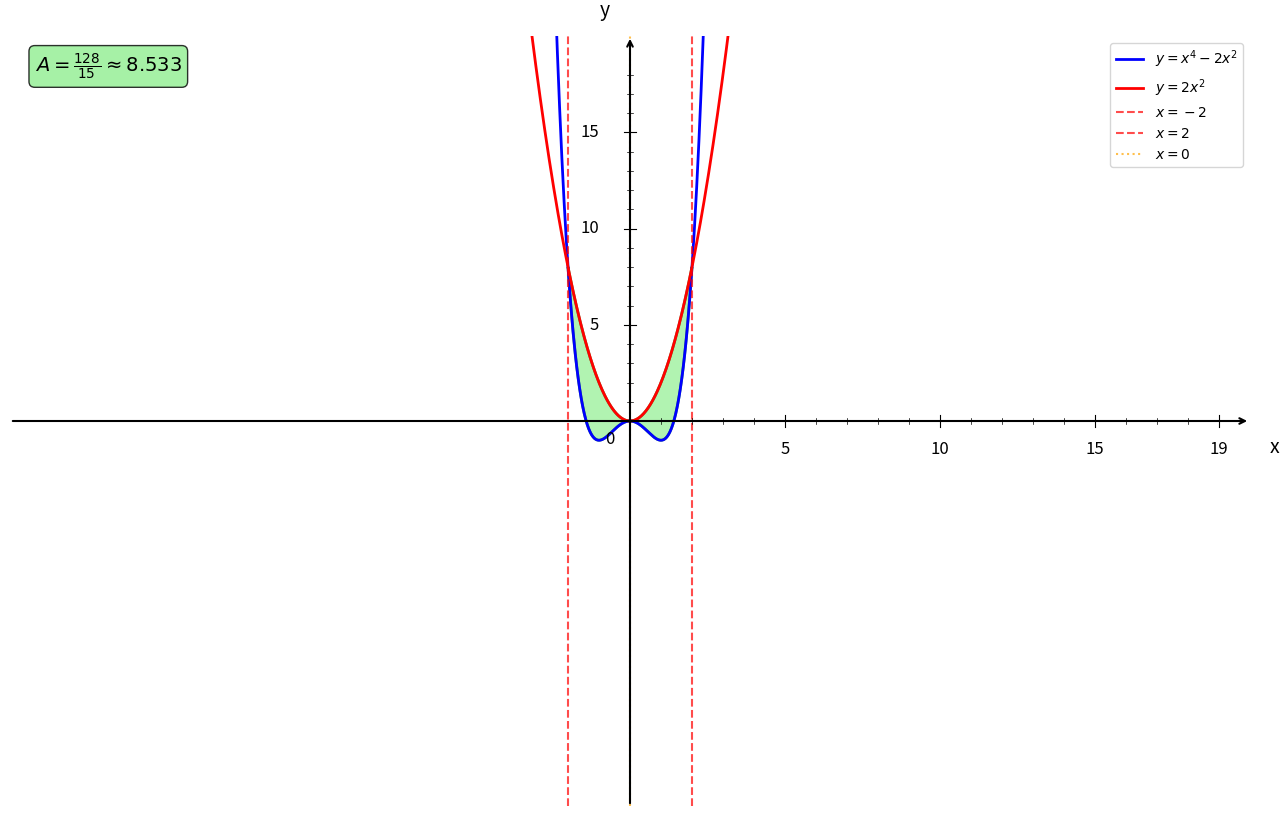

This chart was generated by the following Python code: (Note: this script raises an exception after producing the figure.)
import numpy as np
import matplotlib.pyplot as plt
from matplotlib.patches import Polygon

plt.figure(figsize=(16, 10))
ax = plt.gca()

# Fonctions
def f1(x):
    return x**4 - 2*x**2

def f2(x):
    return 2*x**2

# Bornes d'intégration
a = -2
b = 2
zero = 0

# Intervalles
x1 = np.linspace(-20, 4, 1000)

# Courbes
plt.plot(x1, f1(x1), 'b-', linewidth=2, label=r'$y = x^4 - 2x^2$')
plt.plot(x1, f2(x1), 'r-', linewidth=2, label=r'$y = 2x^2$')

# Remplissage de l'aire entre les courbes - Partie 1 (-2 à 0)
x_fill1 = np.linspace(a, zero, 50)
y1_fill1 = f1(x_fill1)
y2_fill1 = f2(x_fill1)

# Création du polygone pour la première partie
vertices1 = list(zip(x_fill1, y2_fill1)) + list(zip(x_fill1[::-1], y1_fill1[::-1]))
polygon1 = Polygon(vertices1, facecolor='lightgreen', alpha=0.7, edgecolor='green', linewidth=2)
ax.add_patch(polygon1)

# Remplissage de l'aire entre les courbes - Partie 2 (0 à 2)
x_fill2 = np.linspace(zero, b, 50)
y1_fill2 = f1(x_fill2)
y2_fill2 = f2(x_fill2)

# Création du polygone pour la deuxième partie
vertices2 = list(zip(x_fill2, y2_fill2)) + list(zip(x_fill2[::-1], y1_fill2[::-1]))
polygon2 = Polygon(vertices2, facecolor='lightgreen', alpha=0.7, edgecolor='green', linewidth=2)
ax.add_patch(polygon2)

# Droites verticales aux bornes
plt.axvline(x=a, color='red', linestyle='--', linewidth=1.5, alpha=0.7, label='$x = -2$')
plt.axvline(x=b, color='red', linestyle='--', linewidth=1.5, alpha=0.7, label='$x = 2$')
plt.axvline(x=zero, color='orange', linestyle=':', linewidth=1.5, alpha=0.7, label='$x = 0$')

# Limites
plt.xlim(-20, 20)
plt.ylim(-20, 20)

# Désactiver ticks automatiques
ax.set_xticks([])
ax.set_yticks([])

# Supprimer spines
for spine in ax.spines.values():
    spine.set_visible(False)

# Tracer les axes avec flèches
ax.annotate("", xy=(20, 0), xytext=(-20, 0),
            arrowprops=dict(arrowstyle="->", color="black", linewidth=1.5))
ax.annotate("", xy=(0, 20), xytext=(0, -20),
            arrowprops=dict(arrowstyle="->", color="black", linewidth=1.5))

# Texte "0"
ax.text(-0.8, -1.2, '0', fontsize=12)

# Graduation manuelle
xticks_major = [5, 10, 15, 19]
yticks_major = [5, 10, 15, 19]

# Axe X grandes graduations
for x in xticks_major:
    ax.plot([x, x], [-0.3, 0.3], color="black", linewidth=0.8)
    ax.text(x, -1.0, str(x), ha='center', va='top', fontsize=12)

# Axe Y grandes graduations
for y in yticks_major:
    if y < 19:
        ax.plot([-0.2, 0.2], [y, y], color="black", linewidth=0.8)
        ax.text(-1.0, y, str(y), ha='right', va='center', fontsize=12)

# Petites graduations intermédiaires
for x in range(1, 20):
    if x not in xticks_major:
        ax.plot([x, x], [-0.15, 0.15], color="black", linewidth=0.5)

for y in range(1, 20):
    if y not in yticks_major and y < 19:
        ax.plot([-0.1, 0.1], [y, y], color="black", linewidth=0.5)

# Labels
plt.xlabel('x', fontsize=14, labelpad=15)
plt.ylabel('y', fontsize=14, labelpad=15, rotation=0)
ax.xaxis.set_label_coords(1.02, 0.48)
ax.yaxis.set_label_coords(0.48, 1.02)

# Légende
plt.legend(fontsize=10, loc='upper right')

# Ajout du calcul de l'aire
aire = 128/15
plt.text(0.02, 0.98, f'$A = \\frac{{128}}{{15}} \\approx {aire:.3f}$', 
         transform=plt.gca().transAxes, fontsize=14, fontweight='bold',
         bbox=dict(boxstyle='round', facecolor='lightgreen', alpha=0.8),
         verticalalignment='top')

# Sauvegarde
plt.savefig('/Users/anthonytabet/Desktop/OptiTABV2/OptiTAB/frontend/cours/graphe/applications_geometriques_question5.png', 
            dpi=300, bbox_inches='tight')
plt.show()

print("Graphique 'applications_geometriques_question5.png' créé avec succès!")
